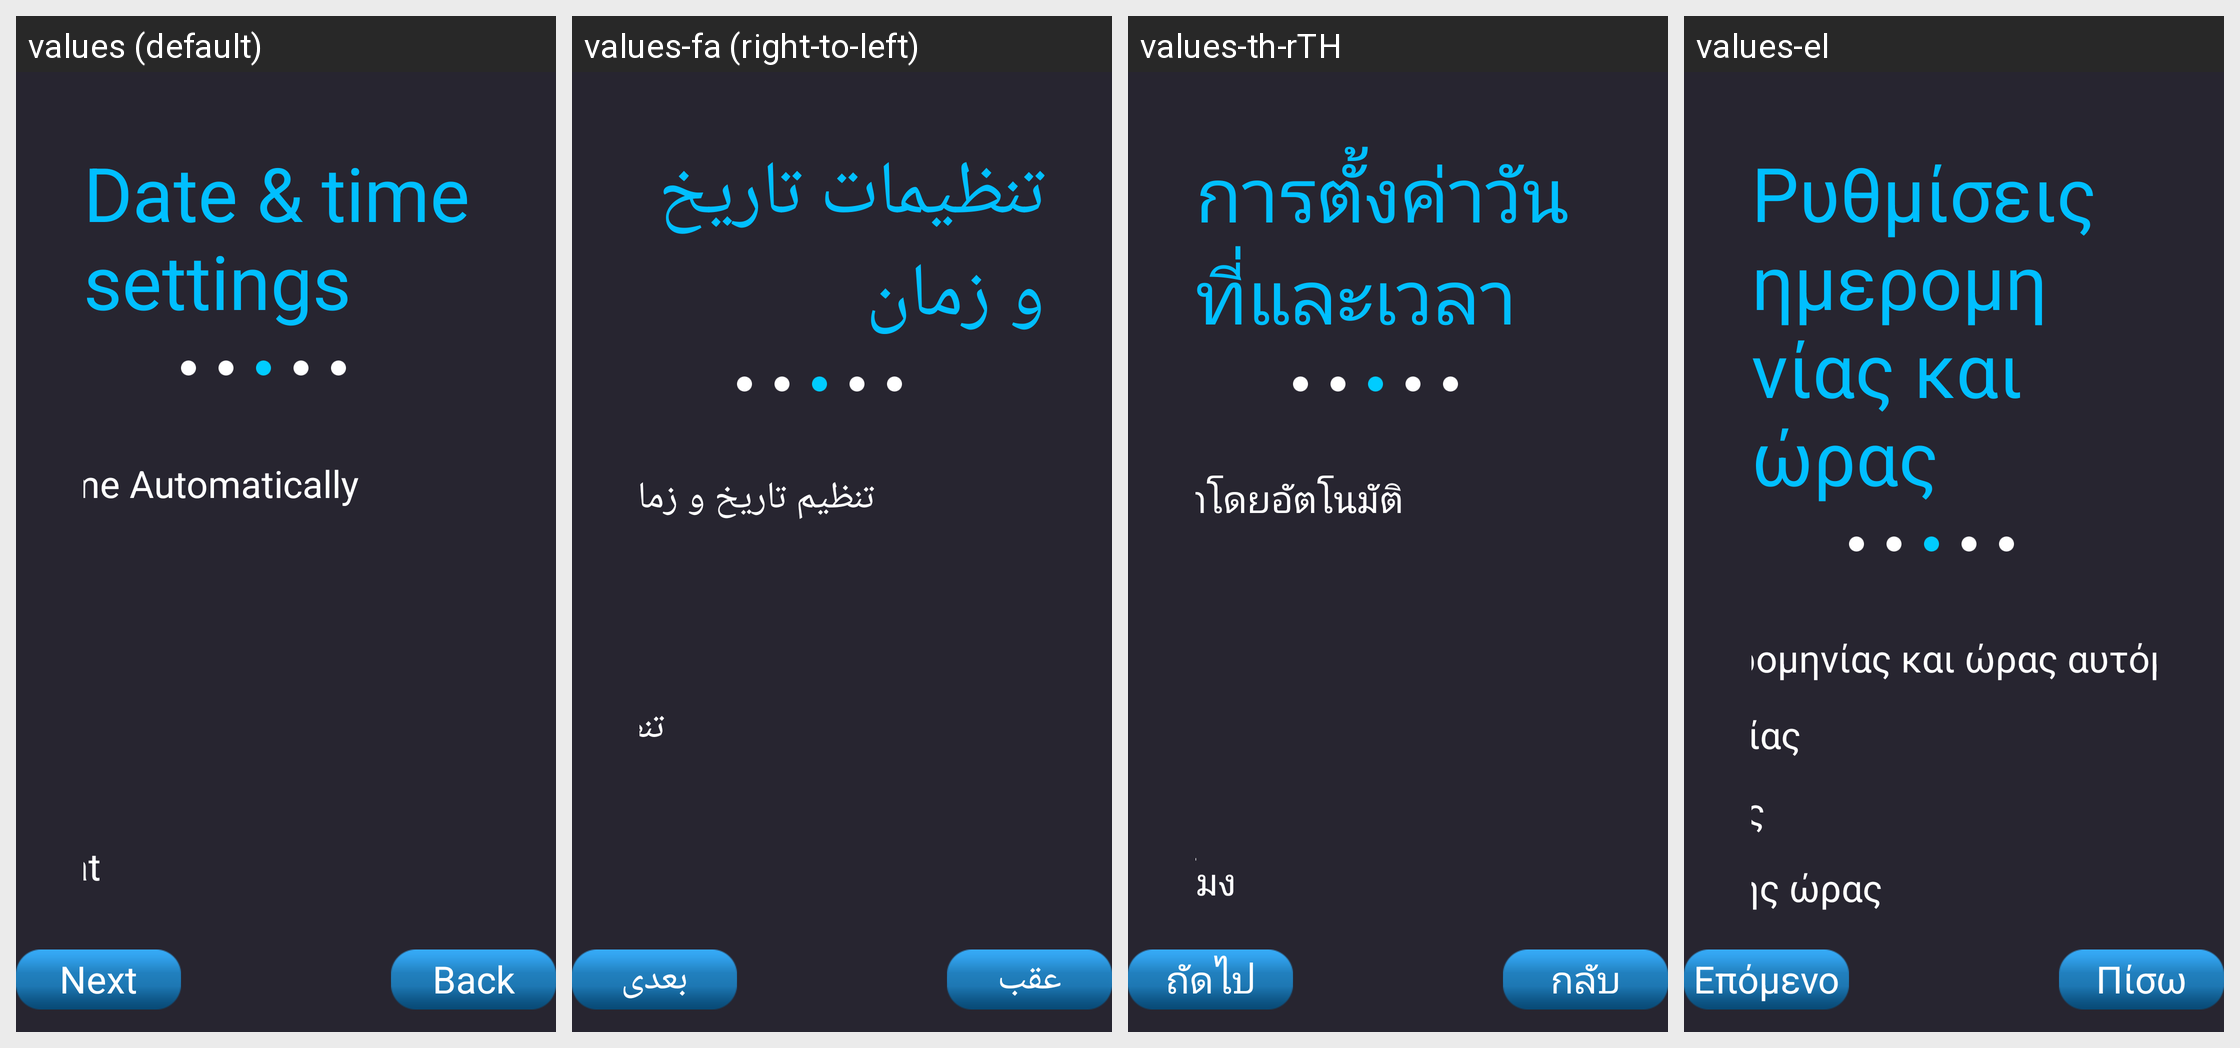

Locale-by-locale string values for the Android screen shown in this grid:
Android screen res/layout/page_timeset.xml rendered under 4 locales, left to right: values (default), values-fa (right-to-left), values-th-rTH, values-el. Device: Nexus 5 (rendered at 1080×1920; each locale shown at half size, 540×960, under a caption strip naming it); theme AppTheme.
Other locales in the repository, not shown: values-ar, values-cs, values-da, values-de, values-es, values-fi, values-fr, values-hu-rHU, values-it, values-ja, values-ko, values-nb, values-nl, values-pl, values-pt-rBR, values-ro, values-ru, values-sv, values-tr, values-vi-rVN, values-zh-rCN, values-zh-rTW.
Strings drawn on this screen, with the default value and each locale's value (text and hints the layout hard-codes, and strings that could not be matched under every locale, appear in the picture but are not listed):

date_time
  values: Date & time settings
  values-fa: تنظیمات تاریخ و زمان
  values-th-rTH: การตั้งค่าวันที่และเวลา
  values-el: Ρυθμίσεις ημερομηνίας και ώρας

auto_time
  values: Set Date & Time Automatically
  values-fa: تنظیم تاریخ و زمان به طور خودکار
  values-th-rTH: ตั้งวันที่และเวลาโดยอัตโนมัติ
  values-el: Ορισμός ημερομηνίας και ώρας αυτόματα

back
  values: Back
  values-fa: عقب
  values-th-rTH: กลับ
  values-el: Πίσω

next
  values: Next
  values-fa: بعدی
  values-th-rTH: ถัดไป
  values-el: Επόμενο
